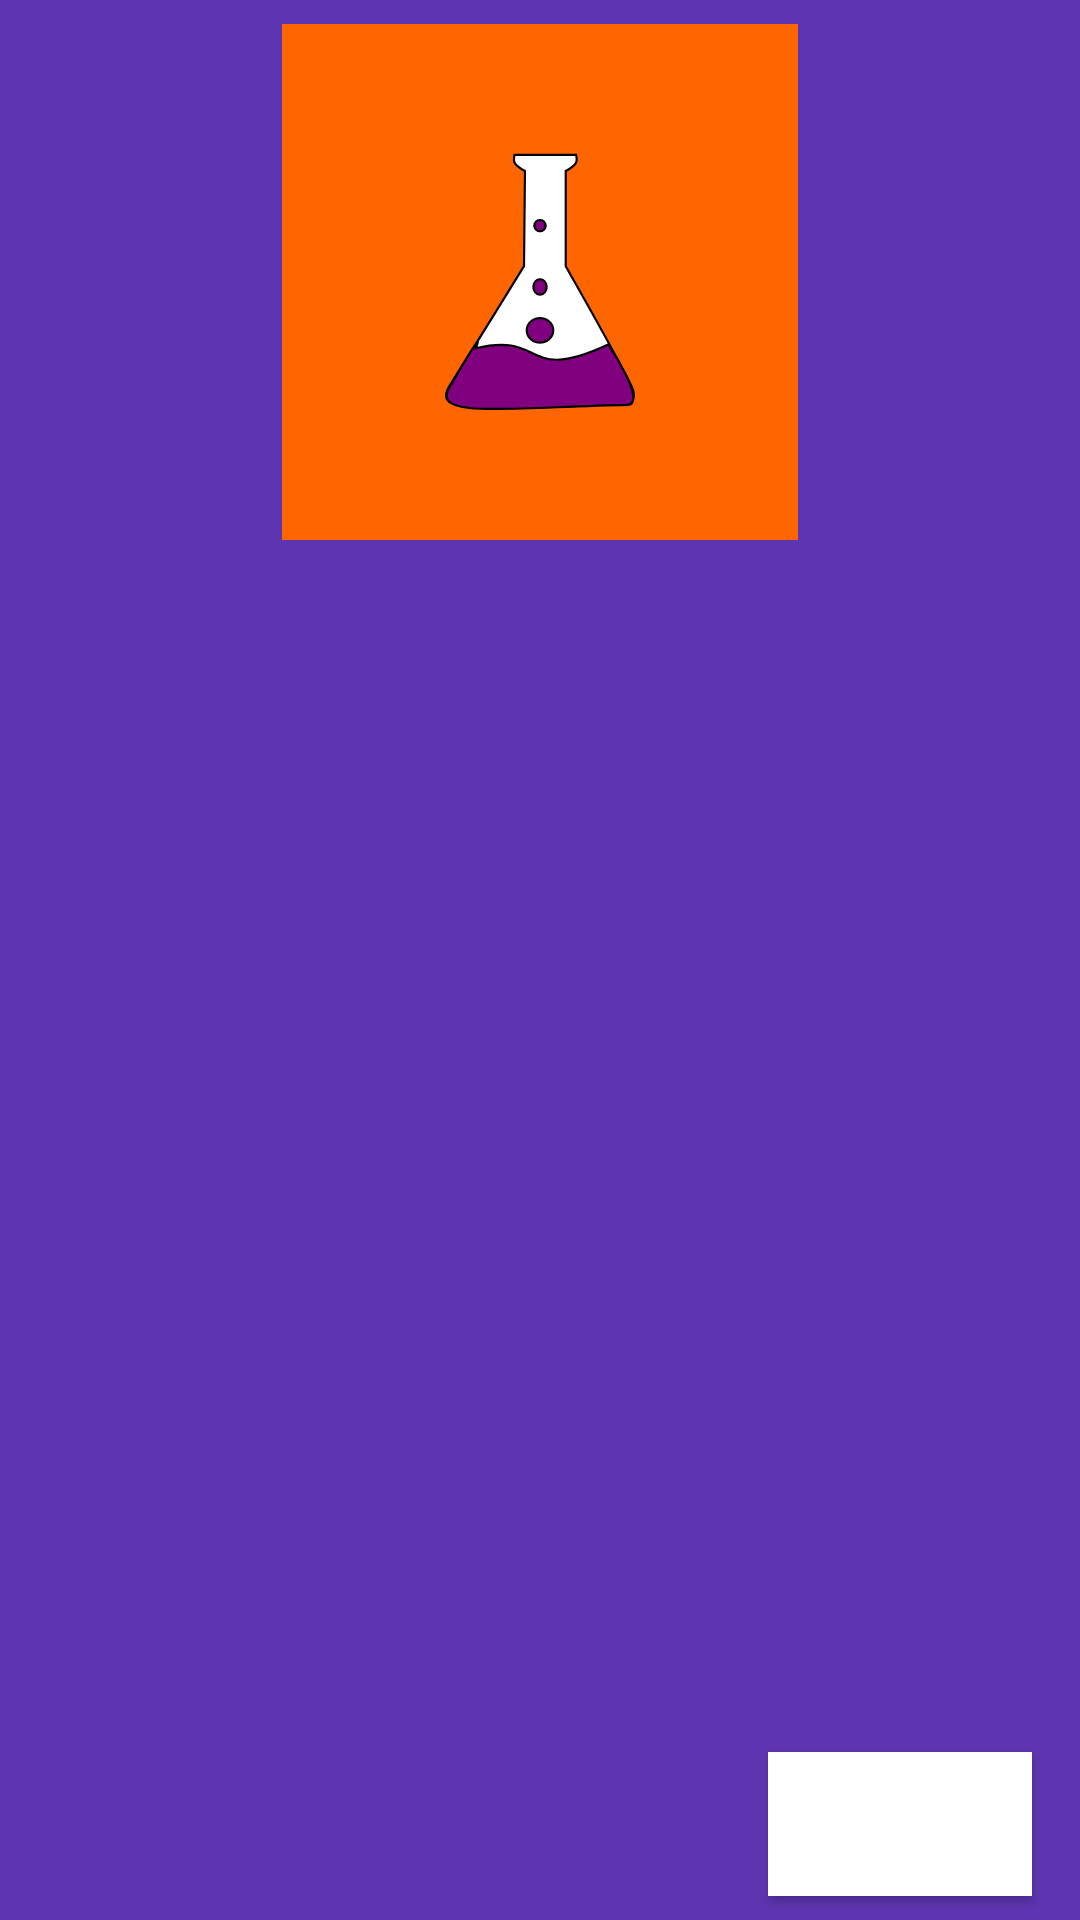

Here is an Android app screen rendered from its layout file. Give the layout XML and the strings, colors and styles it references.
<!-- AndroidManifest.xml: application theme AppTheme -->
<!-- res/layout/fragment_dialog_reminder.xml -->
<?xml version="1.0" encoding="utf-8"?>
<android.support.constraint.ConstraintLayout xmlns:android="http://schemas.android.com/apk/res/android"
    xmlns:app="http://schemas.android.com/apk/res-auto"
    xmlns:tools="http://schemas.android.com/tools"
    android:layout_width="match_parent"
    android:layout_height="match_parent"
    android:paddingRight="8dp"
    tools:context=".dialogReminder"
    android:paddingEnd="8dp">


    <ImageView
        android:id="@+id/dialog_reminder_image"
        android:layout_width="0dp"
        android:layout_height="0dp"
        android:layout_marginStart="8dp"
        android:layout_marginLeft="8dp"
        android:layout_marginTop="8dp"
        android:src="@drawable/ic_chemistry"
        app:layout_constraintDimensionRatio="2:1"
        app:layout_constraintEnd_toEndOf="parent"
        app:layout_constraintStart_toStartOf="parent"
        app:layout_constraintTop_toTopOf="parent" />

    <TextView
        android:id="@+id/dialog_reminder_material"
        android:layout_width="wrap_content"
        android:layout_height="wrap_content"
        android:layout_marginStart="8dp"
        android:layout_marginLeft="8dp"
        android:layout_marginTop="16dp"
        android:textColor="@android:color/black"
        app:layout_constraintStart_toStartOf="parent"
        app:layout_constraintTop_toBottomOf="@+id/dialog_reminder_image" />

    <TextView
        android:id="@+id/dialog_reminder_date"
        android:layout_width="wrap_content"
        android:layout_height="wrap_content"
        android:layout_marginStart="8dp"
        android:layout_marginLeft="8dp"
        android:layout_marginTop="16dp"

        android:textColor="@android:color/black"
        app:layout_constraintStart_toStartOf="parent"
        app:layout_constraintTop_toBottomOf="@+id/dialog_reminder_material" />

    <TextView
        android:id="@+id/dialog_reminder_book"
        android:layout_width="wrap_content"
        android:layout_height="wrap_content"
        android:layout_marginStart="8dp"
        android:layout_marginLeft="8dp"
        android:layout_marginTop="16dp"
        android:textColor="@android:color/black"
        app:layout_constraintStart_toStartOf="parent"
        app:layout_constraintTop_toBottomOf="@+id/dialog_reminder_date" />

    <TextView
        android:id="@+id/dialog_reminder_pages"
        android:layout_width="wrap_content"
        android:layout_height="wrap_content"
        android:layout_marginStart="8dp"
        android:layout_marginLeft="8dp"
        android:layout_marginTop="16dp"
        android:textColor="@android:color/black"
        app:layout_constraintStart_toStartOf="parent"
        app:layout_constraintTop_toBottomOf="@+id/dialog_reminder_book" />

    <TextView
        android:id="@+id/dialog_reminder_notes"
        android:layout_width="wrap_content"
        android:layout_height="wrap_content"
        android:layout_marginStart="8dp"
        android:layout_marginLeft="8dp"
        android:layout_marginTop="16dp"
        android:textColor="@android:color/black"
        app:layout_constraintStart_toStartOf="parent"
        app:layout_constraintTop_toBottomOf="@+id/dialog_reminder_pages" />

    <Button
        android:id="@+id/dialog_reminder_ok"
        android:layout_width="wrap_content"
        android:layout_height="wrap_content"
        android:layout_marginTop="8dp"
        android:layout_marginEnd="8dp"
        android:layout_marginRight="8dp"
        android:layout_marginBottom="8dp"
        android:background="@android:color/white"
        android:text="@android:string/ok"
        app:layout_constraintBottom_toBottomOf="parent"
        app:layout_constraintEnd_toEndOf="parent"
        app:layout_constraintTop_toBottomOf="@+id/dialog_reminder_notes"
        app:layout_constraintVertical_bias="1.0" />


</android.support.constraint.ConstraintLayout>
<!-- resources referenced by this layout -->
<resources>
  <!-- drawable ic_chemistry: vector/xml drawable (drawable, 2077 chars, omitted) -->
  <style name="AppTheme" parent="Theme.AppCompat.Light.NoActionBar">
          <item name="colorPrimary">@color/colorPrimary</item>
          <item name="colorPrimaryDark">@color/colorPrimaryDark</item>
          <item name="colorAccent">@color/colorAccent</item>
          <item name="android:textColor">@android:color/white</item>
          <item name="android:colorBackground">@color/colorPrimary</item>
          <item name="colorControlNormal">@android:color/white</item>
          <item name="android:progressBarStyleHorizontal">@style/progressBar</item>
      </style>
  <color name="colorPrimary">#5e35b1</color>
  <color name="colorPrimaryDark">#311b92</color>
  <color name="colorAccent">#ffe100</color>
  <style name="progressBar" parent="Widget.AppCompat.ProgressBar.Horizontal">
          <item name="android:color">#ffffff</item>
          <item name="android:height">10dp</item>
      </style>
</resources>
